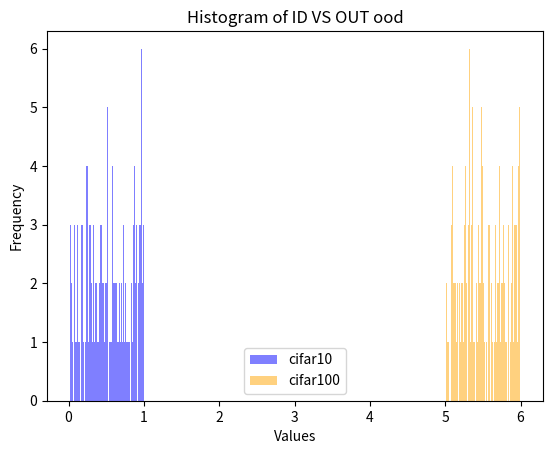

Write the Python code that produced this figure.
import matplotlib.pyplot as plt
import numpy as np

def plot_in_out_histogram(hist_name, id_list_name, id_list, out_list_name, out_list):
    print("start plot_in_out_histogram")
    print(f"{id_list_name}: {id_list}")
    print(f"{id_list_name} type: {type(id_list)}")
    print(f"{id_list_name} shape: {id_list.shape}")
    print(f"{out_list_name}: {out_list}")
    print(f"{out_list_name} shape: {out_list.shape}")
    # Plot histograms
    plt.hist(id_list, bins=100, alpha=0.5, color='blue', label=id_list_name)
    plt.hist(out_list, bins=100, alpha=0.5, color='orange', label=out_list_name)

    # Add labels and title
    plt.xlabel('Values')
    plt.ylabel('Frequency')
    plt.title(f'Histogram of ID VS OUT {hist_name}')

    # Add legend
    plt.legend()

    # Show the plot
    plt.show()
    print("finish plot_in_out_histogram")

plot_in_out_histogram("ood", "cifar10", np.random.rand(200), "cifar100", np.random.rand(200) + 5)
